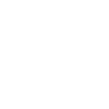
t = 0.00 s
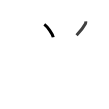
t = 1.75 s
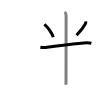
t = 3.50 s
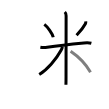
t = 5.50 s
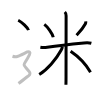
t = 7.25 s
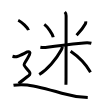
t = 9.00 s

The animated SVG that drew these frames (rendered in a browser with its animation timeline set to each time). Animation: 9 SMIL elements (animate=9); one cycle of 9.00 s.

<svg width="109px" height="109px" viewBox="0 0 px 109px" xmlns="http://www.w3.org/2000/svg" xmlns:xlink="http://www.w3.org/1999/xlink" xml:space="preserve" version="1.1"  baseProfile="full">
<path d="M44.32,24.39c3.24,2.4,8.12,9.18,8.93,12.91" style="fill:none;stroke:black;stroke-width:3;opacity:0">
  <animate attributeType="CSS" attributeName="opacity" from="0" to="1" begin="0s" dur="1s" repeatCount="Indefinite" fill="freeze" />
</path>
<path d="M85.76,21.47c0.08,0.82,0.04,1.63-0.35,2.35c-1.66,3.06-4.79,7.33-8.84,11.48" style="fill:none;stroke:black;stroke-width:3;opacity:0">
  <animate attributeType="CSS" attributeName="opacity" from="0" to="1" begin="1s" dur="1s" repeatCount="Indefinite" fill="freeze" />
</path>
<path d="M40.35,47.23c2.15,0.39,4.7,0.36,6.9,0.03c10.19-1.5,27.19-3.32,36.64-4.23c2.47-0.24,5.03-0.35,7.47,0.27" style="fill:none;stroke:black;stroke-width:3;opacity:0">
  <animate attributeType="CSS" attributeName="opacity" from="0" to="1" begin="2s" dur="1s" repeatCount="Indefinite" fill="freeze" />
</path>
<path d="M64.77,11.96c0.88,0.88,1.34,2.29,1.34,3.69c0,5.22-0.08,55.47-0.08,60.6c0,4.36-0.06,7.48-0.1,8.54" style="fill:none;stroke:black;stroke-width:3;opacity:0">
  <animate attributeType="CSS" attributeName="opacity" from="0" to="1" begin="3s" dur="1s" repeatCount="Indefinite" fill="freeze" />
</path>
<path d="M62.27,46.71c0,0.91-0.35,1.92-1.19,3.47c-4.94,9.08-13.79,19.5-21.83,24.3" style="fill:none;stroke:black;stroke-width:3;opacity:0">
  <animate attributeType="CSS" attributeName="opacity" from="0" to="1" begin="4s" dur="1s" repeatCount="Indefinite" fill="freeze" />
</path>
<path d="M70.62,51.32c7.61,5.13,14.2,11.26,19.9,20.9" style="fill:none;stroke:black;stroke-width:3;opacity:0">
  <animate attributeType="CSS" attributeName="opacity" from="0" to="1" begin="5s" dur="1s" repeatCount="Indefinite" fill="freeze" />
</path>
<path d="M18.21,20.25c3.63,1.74,9.38,7.17,10.29,9.88" style="fill:none;stroke:black;stroke-width:3;opacity:0">
  <animate attributeType="CSS" attributeName="opacity" from="0" to="1" begin="6s" dur="1s" repeatCount="Indefinite" fill="freeze" />
</path>
<path d="M12.5,56.25c1.62,0.5,3.77,0.54,4.75,0.23c3.12-0.98,7.79-3.53,10-4.49c2-0.87,3.48,0.05,2.25,2.57c-6.5,13.31-7.88,7.56-0.25,17.01c1,1.24,1,2.82-0.5,3.99s-6.88,5.56-10.25,7.93" style="fill:none;stroke:black;stroke-width:3;opacity:0">
  <animate attributeType="CSS" attributeName="opacity" from="0" to="1" begin="7s" dur="1s" repeatCount="Indefinite" fill="freeze" />
</path>
<path d="M13.5,85.25c3-0.5,9.17-0.78,13.75-0.25c7.5,0.88,30.07,6.96,34.5,8.25c12,3.5,18.38,3.88,26,4.25" style="fill:none;stroke:black;stroke-width:3;opacity:0">
  <animate attributeType="CSS" attributeName="opacity" from="0" to="1" begin="8s" dur="1s" repeatCount="Indefinite" fill="freeze" />
</path>
</svg>
